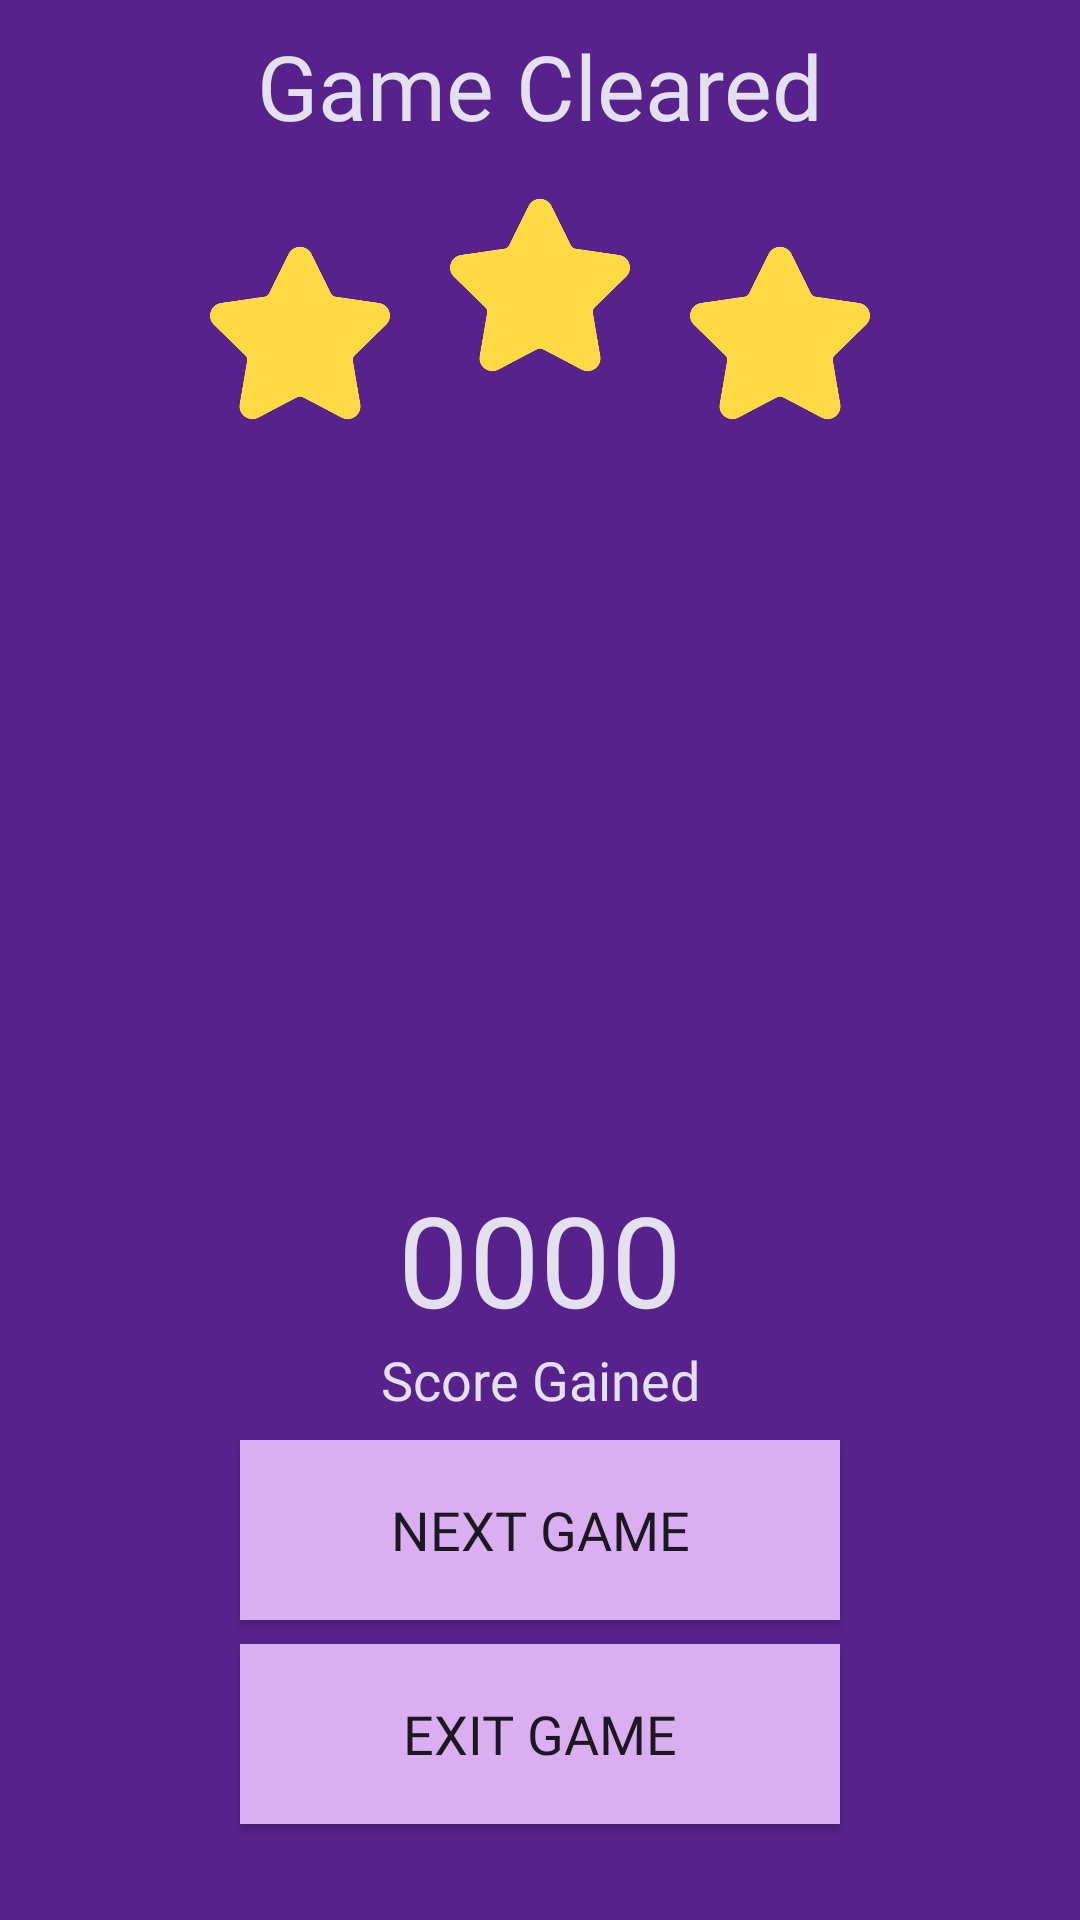

The Android layout XML behind this screen, and the referenced resources:
<!-- AndroidManifest.xml: application theme AppTheme -->
<!-- res/layout/activity_game_cleared.xml -->
<?xml version="1.0" encoding="utf-8"?>
<android.support.constraint.ConstraintLayout xmlns:android="http://schemas.android.com/apk/res/android"
    xmlns:app="http://schemas.android.com/apk/res-auto"
    xmlns:tools="http://schemas.android.com/tools"
    android:layout_width="320dp"
    android:layout_height="450dp"
    android:layout_gravity="center"
    android:background="@color/colorPrimaryDark"
    tools:context=".gameCleared">

    <TextView
        android:id="@+id/ingameclearedLabel"
        android:layout_width="220dp"
        android:layout_height="41dp"
        android:layout_marginStart="8dp"
        android:layout_marginTop="8dp"
        android:layout_marginEnd="8dp"
        android:fontFamily="@font/aldrich"
        android:gravity="center"
        android:text="Game Cleared"
        android:textAlignment="center"
        android:textColor="@color/textWhite"
        android:textSize="30sp"
        app:layout_constraintEnd_toEndOf="parent"
        app:layout_constraintStart_toStartOf="parent"
        app:layout_constraintTop_toTopOf="parent" />

    <TextView
        android:id="@+id/finalScore"
        android:layout_width="220dp"
        android:layout_height="wrap_content"
        android:layout_marginStart="8dp"
        android:layout_marginEnd="8dp"
        android:fontFamily="@font/aldrich"
        android:gravity="center"
        android:text="0000"
        android:textAlignment="center"
        android:textColor="@color/textWhite"
        android:textSize="42sp"
        app:layout_constraintBottom_toTopOf="@+id/gameOverLabel"
        app:layout_constraintEnd_toEndOf="parent"
        app:layout_constraintStart_toStartOf="parent" />

    <TextView
        android:id="@+id/gameOverLabel"
        android:layout_width="182dp"
        android:layout_height="wrap_content"
        android:layout_marginStart="8dp"
        android:layout_marginEnd="8dp"
        android:layout_marginBottom="8dp"
        android:fontFamily="@font/aldrich"
        android:gravity="center"
        android:text="Score Gained"
        android:textAlignment="center"
        android:textColor="@color/textWhite"
        android:textSize="18sp"
        app:layout_constraintBottom_toTopOf="@+id/clearNext"
        app:layout_constraintEnd_toEndOf="parent"
        app:layout_constraintStart_toStartOf="parent" />

    <Button
        android:id="@+id/clearExit"
        android:layout_width="200dp"
        android:layout_height="60dp"
        android:layout_marginBottom="32dp"
        android:background="@color/bgColor"
        android:fontFamily="@font/aldrich"
        android:text="@string/exit_game"
        android:textSize="18sp"
        app:layout_constraintBottom_toBottomOf="parent"
        app:layout_constraintEnd_toEndOf="parent"
        app:layout_constraintStart_toStartOf="parent" />

    <Button
        android:id="@+id/clearNext"
        android:layout_width="200dp"
        android:layout_height="60dp"
        android:layout_marginBottom="8dp"
        android:background="@color/bgColor"
        android:fontFamily="@font/aldrich"
        android:gravity="center"
        android:text="Next Game"
        android:textAlignment="center"
        android:textSize="18sp"
        app:layout_constraintBottom_toTopOf="@+id/clearExit"
        app:layout_constraintEnd_toEndOf="parent"
        app:layout_constraintStart_toStartOf="parent" />

    <ImageView
        android:id="@+id/imageView"
        android:layout_width="60dp"
        android:layout_height="60dp"
        android:layout_marginTop="32dp"
        android:layout_marginEnd="20dp"
        app:layout_constraintEnd_toStartOf="@+id/imageView2"
        app:layout_constraintTop_toBottomOf="@+id/ingameclearedLabel"
        app:srcCompat="@drawable/star" />

    <ImageView
        android:id="@+id/imageView2"
        android:layout_width="60dp"
        android:layout_height="60dp"
        android:layout_marginTop="16dp"
        app:layout_constraintEnd_toEndOf="parent"
        app:layout_constraintStart_toStartOf="parent"
        app:layout_constraintTop_toBottomOf="@+id/ingameclearedLabel"
        app:srcCompat="@drawable/star" />

    <ImageView
        android:id="@+id/imageView3"
        android:layout_width="60dp"
        android:layout_height="60dp"
        android:layout_marginStart="20dp"
        android:layout_marginTop="32dp"
        app:layout_constraintStart_toEndOf="@+id/imageView2"
        app:layout_constraintTop_toBottomOf="@+id/ingameclearedLabel"
        app:srcCompat="@drawable/star" />

</android.support.constraint.ConstraintLayout>
<!-- resources referenced by this layout -->
<resources>
  <color name="bgColor">#daaff1</color>
  <color name="colorPrimaryDark">#58228c</color>
  <color name="textWhite">#e4e1ef</color>
  <!-- drawable star: png bitmap (drawable, 12016 bytes) -->
  <string name="exit_game">Exit Game</string>
  <style name="AppTheme" parent="Theme.AppCompat.Light.NoActionBar">
          
          <item name="colorPrimary">@color/colorPrimary</item>
          <item name="colorPrimaryDark">@color/colorPrimaryDark</item>
          <item name="colorAccent">@color/colorAccent</item>
          <item name="android:statusBarColor">@android:color/black</item>
      </style>
  <color name="colorPrimary">#643fb5</color>
  <color name="colorAccent">#af496f</color>
</resources>
